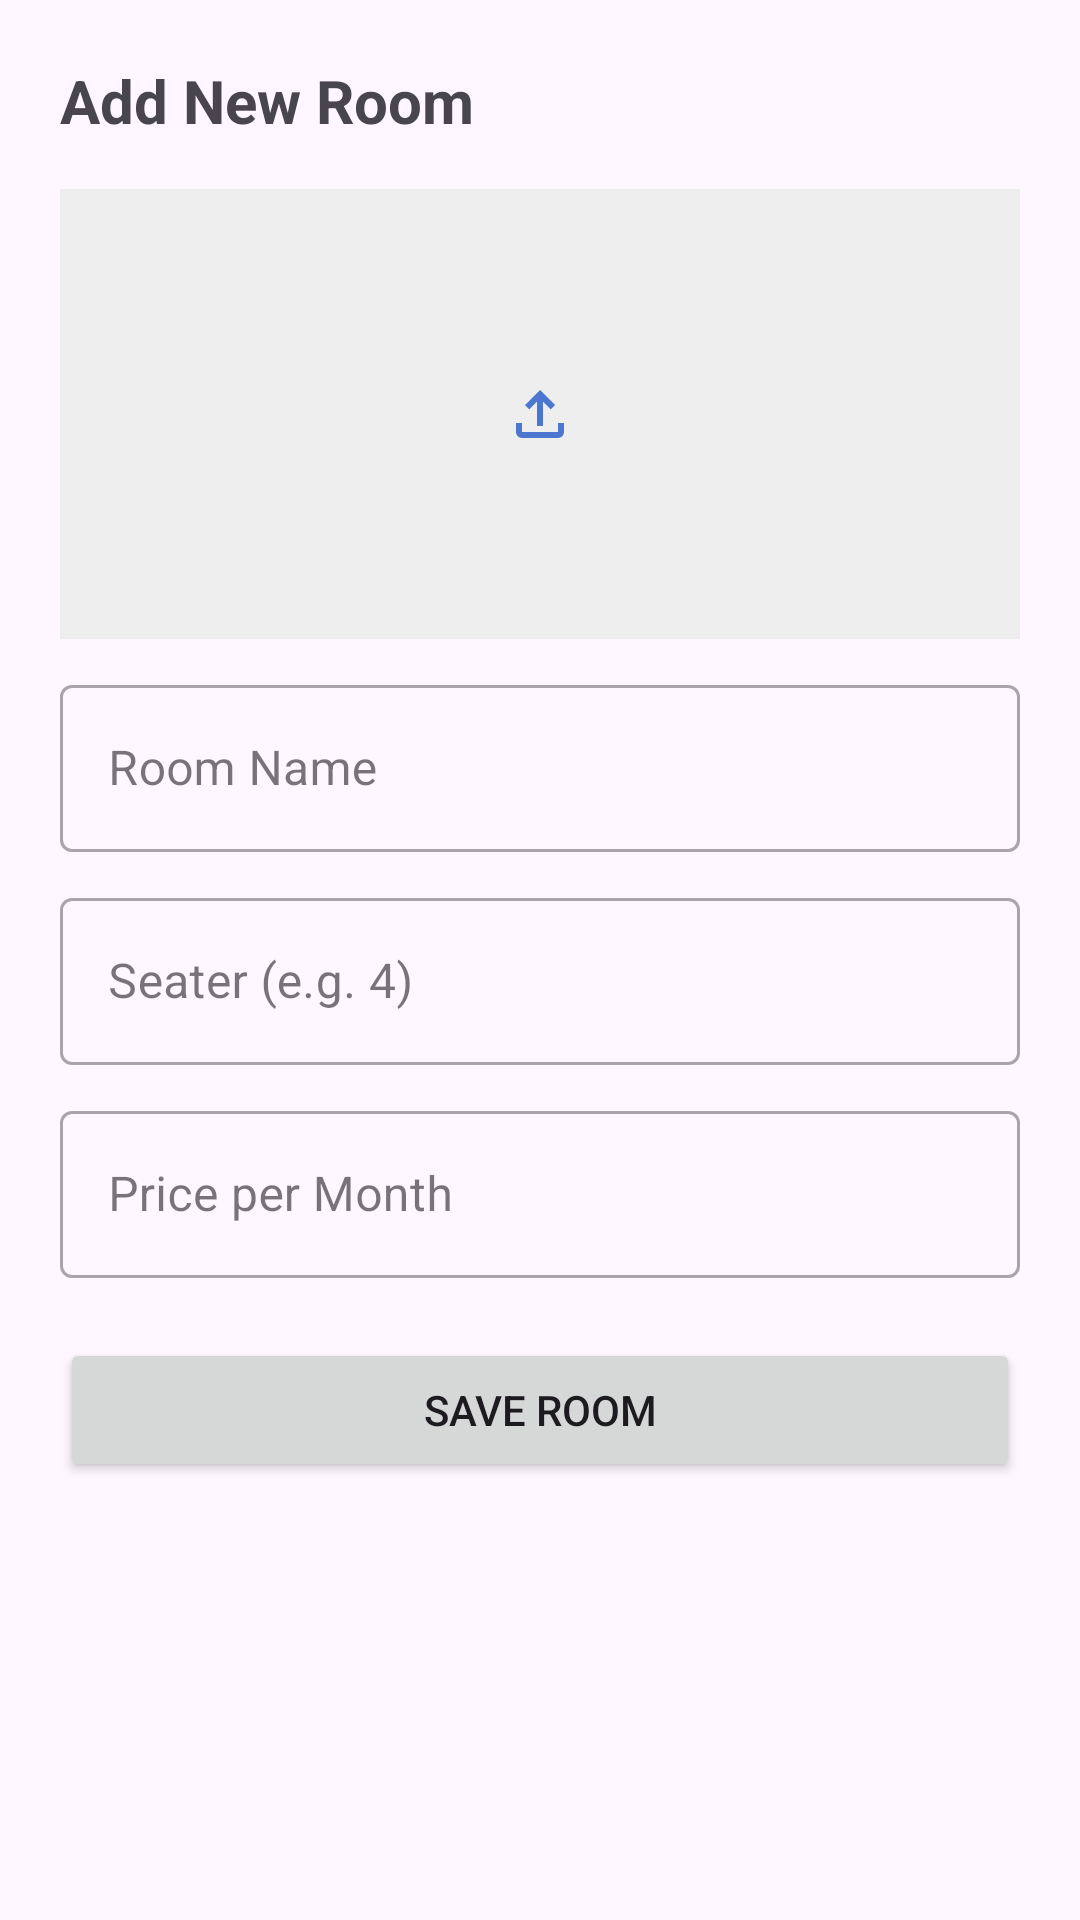

Layout XML and referenced resources for this Android screen:
<!-- AndroidManifest.xml: application theme Theme.HostelHub -->
<!-- res/layout/dialog_add_room.xml -->
<LinearLayout xmlns:android="http://schemas.android.com/apk/res/android"
    android:layout_width="match_parent"
    android:layout_height="wrap_content"
    android:orientation="vertical"
    android:padding="20dp">

    <TextView
        android:layout_width="wrap_content"
        android:layout_height="wrap_content"
        android:layout_marginBottom="16dp"
        android:text="Add New Room"
        android:textSize="20sp"
        android:textStyle="bold" />

    <ImageView
        android:id="@+id/ivSelectImage"
        android:layout_width="match_parent"
        android:layout_height="150dp"
        android:background="#EEEEEE"
        android:scaleType="centerInside"
        android:src="@drawable/ic_upload" />

    <com.google.android.material.textfield.TextInputLayout
        style="@style/Widget.MaterialComponents.TextInputLayout.OutlinedBox"
        android:layout_width="match_parent"
        android:layout_height="wrap_content"
        android:layout_marginTop="10dp"
        android:hint="Room Name">

        <com.google.android.material.textfield.TextInputEditText
            android:id="@+id/etName"
            android:layout_width="match_parent"
            android:layout_height="wrap_content" />
    </com.google.android.material.textfield.TextInputLayout>

    <com.google.android.material.textfield.TextInputLayout
        style="@style/Widget.MaterialComponents.TextInputLayout.OutlinedBox"
        android:layout_width="match_parent"
        android:layout_height="wrap_content"
        android:layout_marginTop="10dp"
        android:hint="Seater (e.g. 4)">

        <com.google.android.material.textfield.TextInputEditText
            android:id="@+id/etSeater"
            android:layout_width="match_parent"
            android:layout_height="wrap_content"
            android:inputType="number" />
    </com.google.android.material.textfield.TextInputLayout>

    <com.google.android.material.textfield.TextInputLayout
        style="@style/Widget.MaterialComponents.TextInputLayout.OutlinedBox"
        android:layout_width="match_parent"
        android:layout_height="wrap_content"
        android:layout_marginTop="10dp"
        android:hint="Price per Month">

        <com.google.android.material.textfield.TextInputEditText
            android:id="@+id/etPrice"
            android:layout_width="match_parent"
            android:layout_height="wrap_content"
            android:inputType="number" />
    </com.google.android.material.textfield.TextInputLayout>

    <Button
        android:id="@+id/btnSave"
        android:layout_width="match_parent"
        android:layout_height="wrap_content"
        android:layout_marginTop="20dp"
        android:text="Save Room" />

</LinearLayout>
<!-- resources referenced by this layout -->
<resources>
  <!-- drawable ic_upload (drawable) -->
  <vector xmlns:android="http://schemas.android.com/apk/res/android"
      android:width="24dp"
      android:height="24dp"
      android:viewportWidth="960"
      android:viewportHeight="960">
    <path
        android:pathData="M440,640v-326L336,418l-56,-58 200,-200 200,200 -56,58 -104,-104v326h-80ZM240,800q-33,0 -56.5,-23.5T160,720v-120h80v120h480v-120h80v120q0,33 -23.5,56.5T720,800L240,800Z"
        android:fillColor="#4B77D1"/>
  </vector>
  <style name="Theme.HostelHub" parent="Base.Theme.HostelHub" />
  <style name="Base.Theme.HostelHub" parent="Theme.Material3.DayNight.NoActionBar">
          
          
      </style>
</resources>
